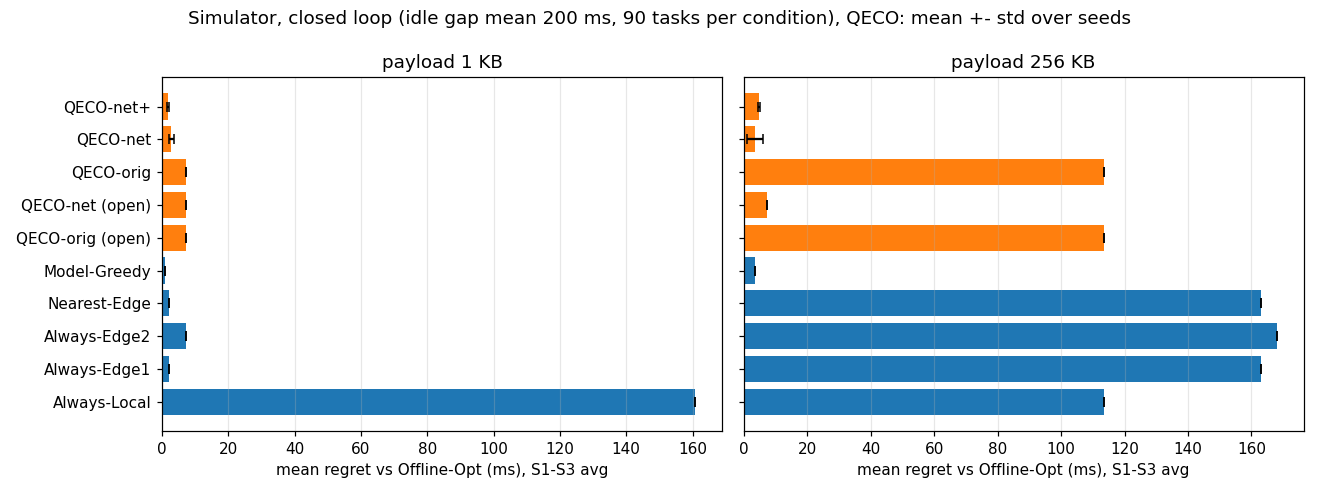

The data file committed next to this chart (first rows):
scenario, condition, payload_kb, policy, seed, tct_mean, tct_p50, tct_p95, regret, share_local, share_e1, share_e2
S1, RTT 10, 1.0, Always-Local, 0, 279.5, 282.0, 329.4, 197.2, 1.0, 0.0, 0.0
S1, RTT 10, 1.0, Always-Edge1, 0, 82.25, 82.25, 82.25, 0.0, 0.0, 1.0, 0.0
S1, RTT 10, 1.0, Always-Edge2, 0, 82.25, 82.25, 82.25, 0.0, 0.0, 0.0, 1.0
S1, RTT 10, 1.0, Nearest-Edge, 0, 82.25, 82.25, 82.25, 0.0, 0.0, 1.0, 0.0
S1, RTT 10, 1.0, Model-Greedy, 0, 82.25, 82.25, 82.25, 0.0, 0.0, 1.0, 0.0
S1, RTT 10, 1.0, Offline-Opt, 0, 82.25, 82.25, 82.25, 0.0, 0.0, 1.0, 0.0
S1, RTT 10, 1.0, QECO-net, 0, 82.25, 82.25, 82.25, 0.0, 0.0, 1.0, 0.0
S1, RTT 10, 1.0, QECO-net, 1, 82.25, 82.25, 82.25, 0.0, 0.0, 0.0, 1.0
S1, RTT 10, 1.0, QECO-net, 2, 82.25, 82.25, 82.25, 0.0, 0.0, 0.0, 1.0
S1, RTT 10, 1.0, QECO-net+, 0, 82.25, 82.25, 82.25, 0.0, 0.0, 0.0, 1.0
S1, RTT 10, 1.0, QECO-net+, 1, 82.25, 82.25, 82.25, 0.0, 0.0, 0.0, 1.0
S1, RTT 10, 1.0, QECO-net+, 2, 82.25, 82.25, 82.25, 0.0, 0.0, 1.0, 0.0
S1, RTT 10, 1.0, QECO-orig, 0, 82.25, 82.25, 82.25, 0.0, 0.0, 0.0, 1.0
S1, RTT 10, 1.0, QECO-orig, 1, 82.25, 82.25, 82.25, 0.0, 0.0, 0.0, 1.0
S1, RTT 10, 1.0, QECO-orig, 2, 82.25, 82.25, 82.25, 0.0, 0.0, 0.0, 1.0
S1, RTT 10, 1.0, QECO-orig (open), 0, 82.25, 82.25, 82.25, 0.0, 0.0, 0.0, 1.0
S1, RTT 10, 1.0, QECO-net (open), 0, 82.25, 82.25, 82.25, 0.0, 0.0, 0.0, 1.0
S1, RTT 30, 1.0, Always-Local, 0, 279.5, 282.0, 329.4, 177.2, 1.0, 0.0, 0.0
S1, RTT 30, 1.0, Always-Edge1, 0, 102.2, 102.2, 102.2, 0.0, 0.0, 1.0, 0.0
S1, RTT 30, 1.0, Always-Edge2, 0, 102.2, 102.2, 102.2, 0.0, 0.0, 0.0, 1.0
S1, RTT 30, 1.0, Nearest-Edge, 0, 102.2, 102.2, 102.2, 0.0, 0.0, 1.0, 0.0
S1, RTT 30, 1.0, Model-Greedy, 0, 102.2, 102.2, 102.2, 0.0, 0.0, 1.0, 0.0
S1, RTT 30, 1.0, Offline-Opt, 0, 102.2, 102.2, 102.2, 0.0, 0.0, 1.0, 0.0
S1, RTT 30, 1.0, QECO-net, 0, 102.2, 102.2, 102.2, 0.0, 0.0, 1.0, 0.0
S1, RTT 30, 1.0, QECO-net, 1, 102.2, 102.2, 102.2, 0.0, 0.0, 0.0, 1.0
S1, RTT 30, 1.0, QECO-net, 2, 102.2, 102.2, 102.2, 0.0, 0.0, 0.0, 1.0
S1, RTT 30, 1.0, QECO-net+, 0, 102.2, 102.2, 102.2, 0.0, 0.0, 0.0, 1.0
S1, RTT 30, 1.0, QECO-net+, 1, 102.2, 102.2, 102.2, 0.0, 0.0, 0.0, 1.0
S1, RTT 30, 1.0, QECO-net+, 2, 102.2, 102.2, 102.2, 0.0, 0.0, 1.0, 0.0
S1, RTT 30, 1.0, QECO-orig, 0, 102.2, 102.2, 102.2, 0.0, 0.0, 0.0, 1.0
S1, RTT 30, 1.0, QECO-orig, 1, 102.2, 102.2, 102.2, 0.0, 0.0, 0.0, 1.0
S1, RTT 30, 1.0, QECO-orig, 2, 102.2, 102.2, 102.2, 0.0, 0.0, 0.0, 1.0
S1, RTT 30, 1.0, QECO-orig (open), 0, 102.2, 102.2, 102.2, 0.0, 0.0, 0.0, 1.0
S1, RTT 30, 1.0, QECO-net (open), 0, 102.2, 102.2, 102.2, 0.0, 0.0, 0.0, 1.0
S1, RTT 55, 1.0, Always-Local, 0, 279.5, 282.0, 329.4, 152.7, 1.0, 0.0, 0.0
S1, RTT 55, 1.0, Always-Edge1, 0, 126.8, 126.8, 126.8, 0.0, 0.0, 1.0, 0.0
S1, RTT 55, 1.0, Always-Edge2, 0, 126.8, 126.8, 126.8, 0.0, 0.0, 0.0, 1.0
S1, RTT 55, 1.0, Nearest-Edge, 0, 126.8, 126.8, 126.8, 0.0, 0.0, 1.0, 0.0
S1, RTT 55, 1.0, Model-Greedy, 0, 126.8, 126.8, 126.8, 0.0, 0.0, 1.0, 0.0
S1, RTT 55, 1.0, Offline-Opt, 0, 126.8, 126.8, 126.8, 0.0, 0.0, 1.0, 0.0
S1, RTT 55, 1.0, QECO-net, 0, 126.8, 126.8, 126.8, 0.0, 0.0, 1.0, 0.0
S1, RTT 55, 1.0, QECO-net, 1, 126.8, 126.8, 126.8, 0.0, 0.0, 0.0, 1.0
S1, RTT 55, 1.0, QECO-net, 2, 126.8, 126.8, 126.8, 0.0, 0.0, 0.0, 1.0
S1, RTT 55, 1.0, QECO-net+, 0, 126.8, 126.8, 126.8, 0.0, 0.0, 0.0, 1.0
S1, RTT 55, 1.0, QECO-net+, 1, 126.8, 126.8, 126.8, 0.0, 0.0, 1.0, 0.0
S1, RTT 55, 1.0, QECO-net+, 2, 126.8, 126.8, 126.8, 0.0, 0.0, 1.0, 0.0
S1, RTT 55, 1.0, QECO-orig, 0, 126.8, 126.8, 126.8, 0.0, 0.0, 0.0, 1.0
S1, RTT 55, 1.0, QECO-orig, 1, 126.8, 126.8, 126.8, 0.0, 0.0, 0.0, 1.0
S1, RTT 55, 1.0, QECO-orig, 2, 126.8, 126.8, 126.8, 0.0, 0.0, 0.0, 1.0
S1, RTT 55, 1.0, QECO-orig (open), 0, 126.8, 126.8, 126.8, 0.0, 0.0, 0.0, 1.0
S1, RTT 55, 1.0, QECO-net (open), 0, 126.8, 126.8, 126.8, 0.0, 0.0, 0.0, 1.0
S1, RTT 105, 1.0, Always-Local, 0, 279.5, 282.0, 329.4, 102.7, 1.0, 0.0, 0.0
S1, RTT 105, 1.0, Always-Edge1, 0, 176.8, 176.8, 176.8, 0.0, 0.0, 1.0, 0.0
S1, RTT 105, 1.0, Always-Edge2, 0, 176.8, 176.8, 176.8, 0.0, 0.0, 0.0, 1.0
S1, RTT 105, 1.0, Nearest-Edge, 0, 176.8, 176.8, 176.8, 0.0, 0.0, 1.0, 0.0
S1, RTT 105, 1.0, Model-Greedy, 0, 176.8, 176.8, 176.8, 0.0, 0.0, 1.0, 0.0
S1, RTT 105, 1.0, Offline-Opt, 0, 176.8, 176.8, 176.8, 0.0, 0.0, 1.0, 0.0
S1, RTT 105, 1.0, QECO-net, 0, 176.8, 176.8, 176.8, 0.0, 0.0, 0.0, 1.0
S1, RTT 105, 1.0, QECO-net, 1, 176.8, 176.8, 176.8, 0.0, 0.0, 1.0, 0.0
S1, RTT 105, 1.0, QECO-net, 2, 176.8, 176.8, 176.8, 0.0, 0.0, 0.0, 1.0
... 348 more rows
